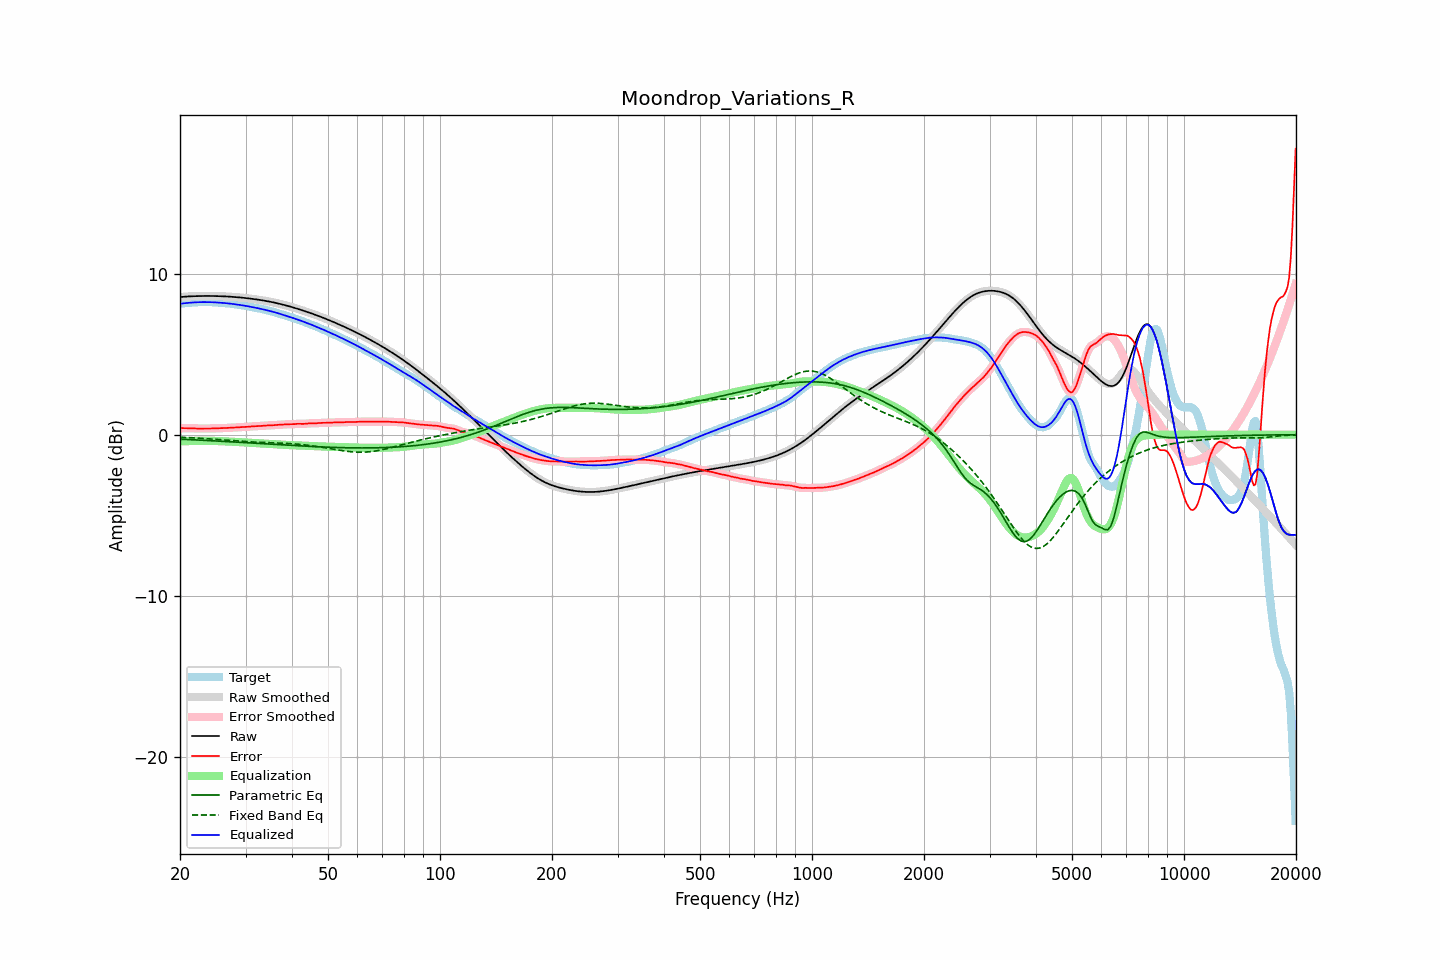

Source data for this figure (header and first rows):
frequency, raw, error, smoothed, error_smoothed, equalization, parametric_eq, fixed_band_eq, equalized_raw, equalized_smoothed, target
20.00, 8.55, 0.41, 8.55, 0.41, -0.41, -0.28, -0.16, 8.14, 8.14, 8.14
20.20, 8.56, 0.41, 8.56, 0.41, -0.41, -0.28, -0.16, 8.15, 8.15, 8.15
20.40, 8.57, 0.41, 8.57, 0.41, -0.41, -0.29, -0.17, 8.16, 8.16, 8.16
20.61, 8.57, 0.41, 8.57, 0.41, -0.40, -0.29, -0.17, 8.17, 8.17, 8.17
20.81, 8.58, 0.41, 8.58, 0.41, -0.40, -0.30, -0.18, 8.18, 8.18, 8.17
21.02, 8.59, 0.40, 8.59, 0.40, -0.40, -0.30, -0.18, 8.19, 8.19, 8.18
21.23, 8.59, 0.40, 8.59, 0.40, -0.40, -0.31, -0.19, 8.20, 8.20, 8.19
21.44, 8.60, 0.39, 8.60, 0.39, -0.39, -0.31, -0.19, 8.20, 8.20, 8.20
21.66, 8.60, 0.39, 8.60, 0.39, -0.39, -0.32, -0.20, 8.21, 8.21, 8.21
21.87, 8.60, 0.38, 8.60, 0.38, -0.39, -0.32, -0.20, 8.22, 8.22, 8.22
22.09, 8.61, 0.38, 8.61, 0.38, -0.38, -0.33, -0.21, 8.22, 8.22, 8.23
22.31, 8.61, 0.38, 8.61, 0.38, -0.38, -0.33, -0.21, 8.23, 8.23, 8.23
22.54, 8.61, 0.38, 8.61, 0.38, -0.38, -0.34, -0.22, 8.23, 8.23, 8.23
22.76, 8.61, 0.38, 8.61, 0.38, -0.38, -0.34, -0.23, 8.23, 8.23, 8.23
22.99, 8.62, 0.38, 8.62, 0.38, -0.38, -0.35, -0.23, 8.24, 8.23, 8.23
23.22, 8.62, 0.38, 8.62, 0.38, -0.38, -0.35, -0.24, 8.24, 8.24, 8.23
23.45, 8.62, 0.38, 8.62, 0.38, -0.38, -0.36, -0.25, 8.24, 8.24, 8.23
23.69, 8.62, 0.38, 8.62, 0.38, -0.38, -0.36, -0.25, 8.23, 8.23, 8.23
23.92, 8.62, 0.38, 8.62, 0.38, -0.38, -0.37, -0.26, 8.23, 8.23, 8.23
24.16, 8.62, 0.38, 8.62, 0.38, -0.39, -0.37, -0.27, 8.23, 8.23, 8.23
24.40, 8.62, 0.39, 8.62, 0.39, -0.39, -0.38, -0.27, 8.23, 8.23, 8.23
24.65, 8.61, 0.39, 8.61, 0.39, -0.39, -0.38, -0.28, 8.22, 8.22, 8.23
24.89, 8.61, 0.39, 8.61, 0.39, -0.39, -0.39, -0.29, 8.22, 8.22, 8.22
25.14, 8.61, 0.40, 8.61, 0.40, -0.40, -0.39, -0.30, 8.21, 8.21, 8.21
25.39, 8.61, 0.40, 8.61, 0.40, -0.40, -0.40, -0.30, 8.21, 8.21, 8.21
25.65, 8.60, 0.41, 8.60, 0.41, -0.40, -0.40, -0.31, 8.20, 8.20, 8.20
25.91, 8.60, 0.41, 8.60, 0.41, -0.41, -0.41, -0.32, 8.19, 8.19, 8.19
26.16, 8.59, 0.41, 8.59, 0.41, -0.41, -0.42, -0.33, 8.18, 8.18, 8.18
26.43, 8.59, 0.42, 8.59, 0.42, -0.42, -0.42, -0.33, 8.17, 8.17, 8.17
26.69, 8.58, 0.42, 8.58, 0.42, -0.42, -0.43, -0.34, 8.16, 8.16, 8.16
26.96, 8.58, 0.42, 8.58, 0.42, -0.42, -0.43, -0.35, 8.15, 8.15, 8.16
27.23, 8.57, 0.43, 8.57, 0.43, -0.43, -0.44, -0.36, 8.14, 8.14, 8.15
27.50, 8.57, 0.43, 8.57, 0.43, -0.43, -0.44, -0.37, 8.13, 8.13, 8.13
27.77, 8.56, 0.44, 8.56, 0.44, -0.44, -0.45, -0.37, 8.12, 8.12, 8.12
28.05, 8.55, 0.45, 8.55, 0.45, -0.45, -0.46, -0.38, 8.10, 8.10, 8.10
28.33, 8.54, 0.45, 8.54, 0.45, -0.45, -0.46, -0.39, 8.09, 8.09, 8.09
28.62, 8.53, 0.46, 8.53, 0.46, -0.46, -0.47, -0.40, 8.08, 8.08, 8.07
28.90, 8.53, 0.47, 8.53, 0.47, -0.46, -0.47, -0.40, 8.06, 8.06, 8.06
29.19, 8.52, 0.47, 8.52, 0.47, -0.47, -0.48, -0.41, 8.05, 8.05, 8.04
29.48, 8.51, 0.48, 8.51, 0.47, -0.48, -0.49, -0.42, 8.03, 8.03, 8.03
29.78, 8.50, 0.48, 8.50, 0.48, -0.48, -0.49, -0.42, 8.02, 8.02, 8.02
30.08, 8.49, 0.48, 8.49, 0.48, -0.49, -0.50, -0.43, 8.00, 8.00, 8.00
30.38, 8.47, 0.49, 8.47, 0.49, -0.49, -0.50, -0.44, 7.98, 7.98, 7.99
30.68, 8.46, 0.50, 8.46, 0.50, -0.50, -0.51, -0.44, 7.96, 7.96, 7.96
30.99, 8.45, 0.51, 8.45, 0.51, -0.51, -0.52, -0.45, 7.94, 7.94, 7.94
31.30, 8.44, 0.52, 8.44, 0.52, -0.51, -0.52, -0.45, 7.93, 7.93, 7.92
31.61, 8.42, 0.52, 8.42, 0.52, -0.52, -0.53, -0.46, 7.91, 7.91, 7.90
31.93, 8.41, 0.53, 8.41, 0.53, -0.53, -0.53, -0.46, 7.89, 7.89, 7.88
32.24, 8.40, 0.53, 8.40, 0.53, -0.53, -0.54, -0.47, 7.86, 7.86, 7.87
32.57, 8.38, 0.53, 8.38, 0.53, -0.54, -0.55, -0.47, 7.84, 7.84, 7.85
32.89, 8.37, 0.54, 8.37, 0.54, -0.54, -0.55, -0.47, 7.82, 7.82, 7.83
33.22, 8.35, 0.55, 8.35, 0.55, -0.55, -0.56, -0.48, 7.80, 7.80, 7.80
33.55, 8.33, 0.56, 8.33, 0.56, -0.55, -0.57, -0.48, 7.78, 7.78, 7.78
33.89, 8.32, 0.57, 8.32, 0.57, -0.56, -0.57, -0.49, 7.76, 7.76, 7.75
34.23, 8.30, 0.57, 8.30, 0.57, -0.57, -0.58, -0.49, 7.73, 7.73, 7.73
34.57, 8.28, 0.57, 8.28, 0.57, -0.57, -0.58, -0.49, 7.71, 7.71, 7.71
34.92, 8.26, 0.57, 8.26, 0.58, -0.58, -0.59, -0.50, 7.68, 7.68, 7.68
35.27, 8.24, 0.58, 8.24, 0.58, -0.58, -0.60, -0.50, 7.65, 7.65, 7.66
35.62, 8.22, 0.59, 8.22, 0.59, -0.59, -0.60, -0.50, 7.63, 7.63, 7.63
35.97, 8.20, 0.60, 8.20, 0.60, -0.60, -0.61, -0.51, 7.60, 7.60, 7.60
... 635 more rows
